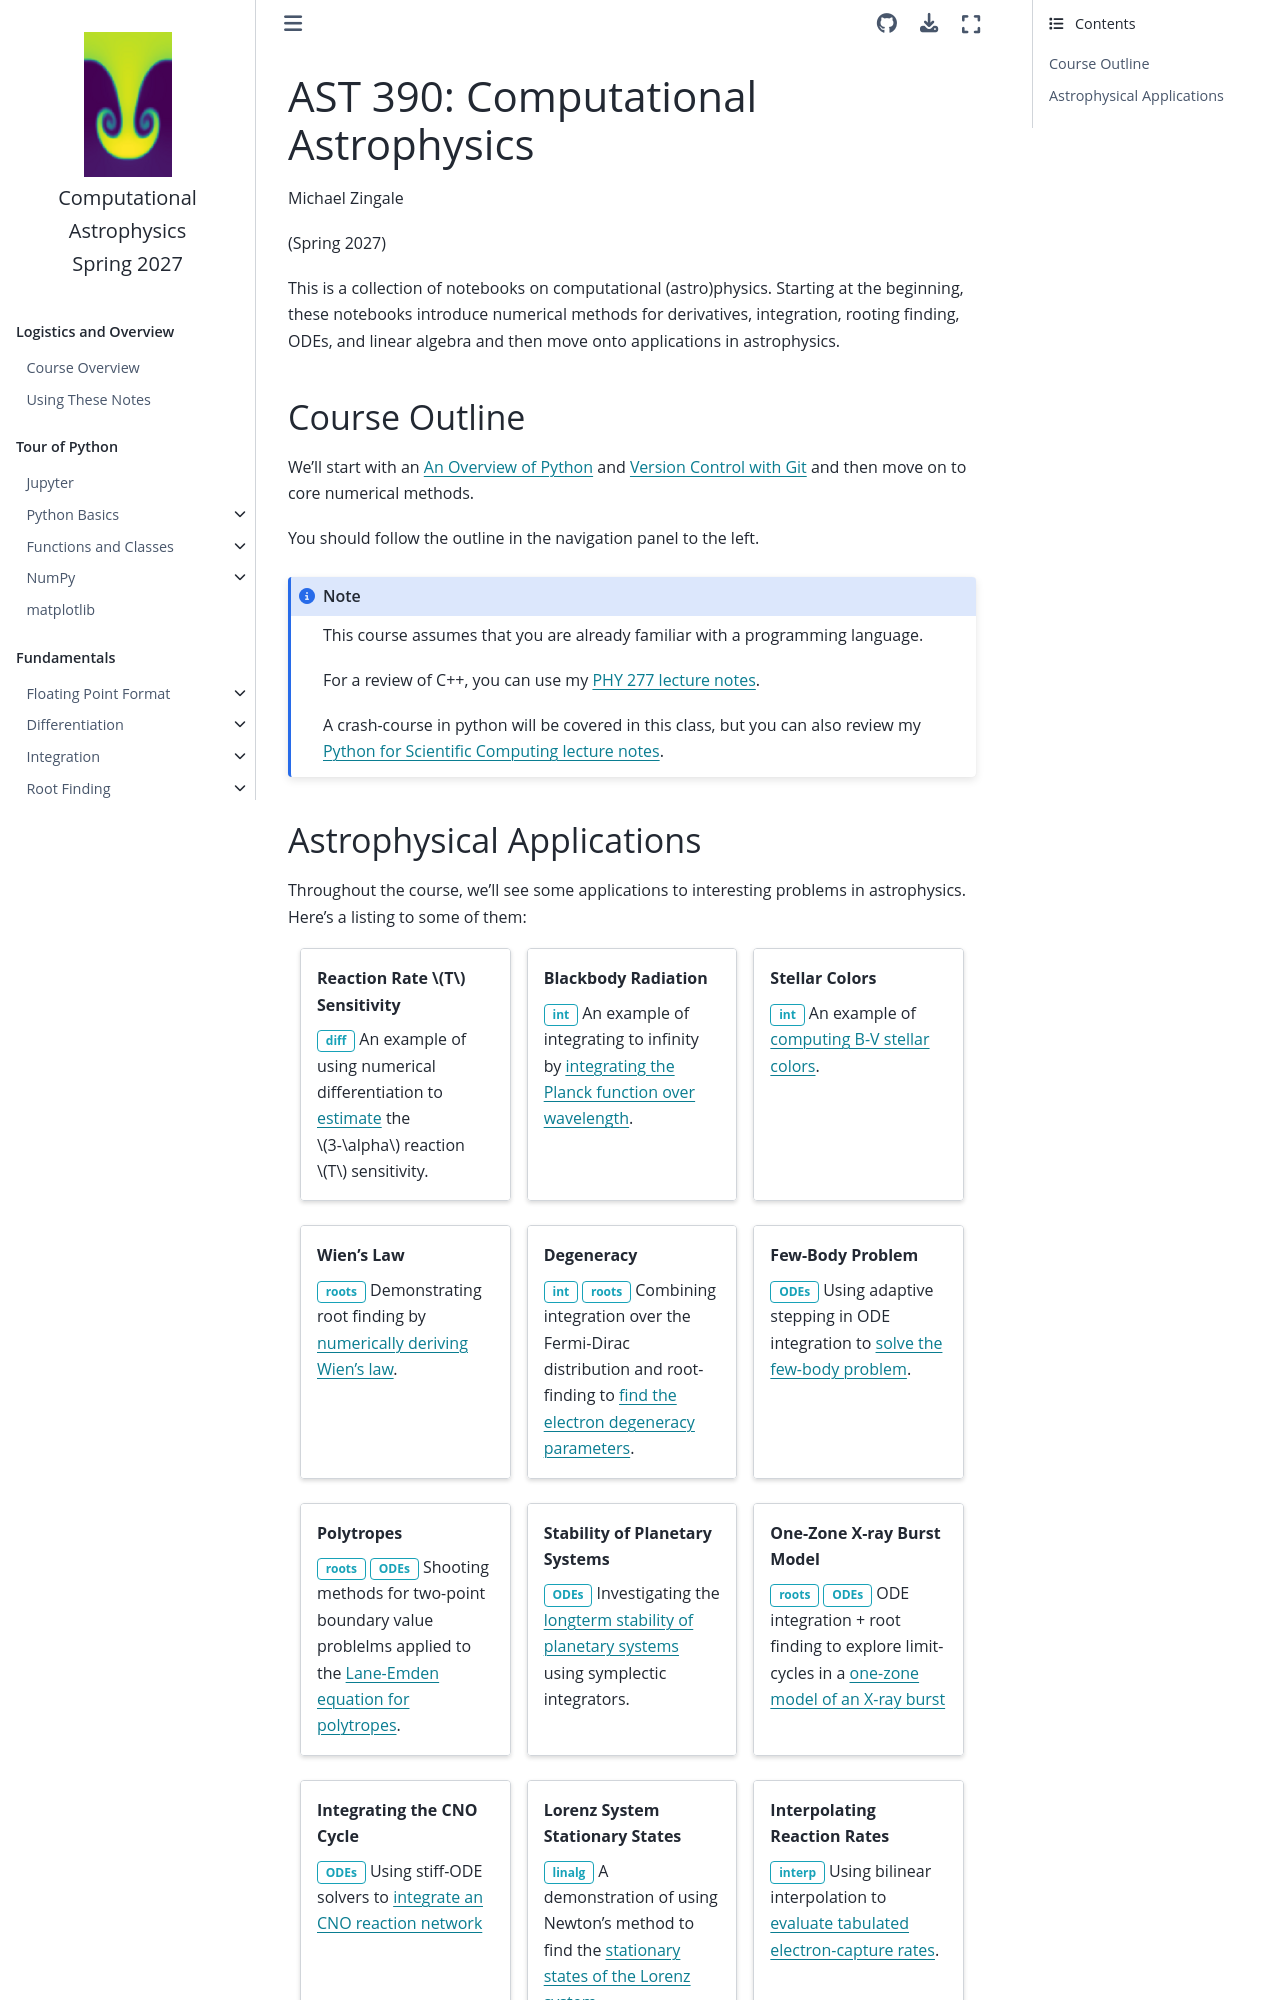

repository: zingale/computational_astrophysics · page: intro.html · generator: jekyll

AST 390: Computational Astrophysics
===================================

Michael Zingale

(Spring 2027)

This is a collection of notebooks on computational (astro)physics.
Starting at the beginning, these notebooks introduce numerical methods
for derivatives, integration, rooting finding, ODEs, and linear algebra
and then move onto applications in astrophysics.


Course Outline
--------------

We'll start with an `An Overview of Python <https://zingale.github.io/computational_astrophysics/python/jupyter.html>`_
and `Version Control with Git <https://zingale.github.io/computational_astrophysics/git/version-control.html>`_ and then
move on to core numerical methods.

You should follow the outline in the navigation panel to the left.

.. note::

   This course assumes that you are already familiar with a
   programming language.

   For a review of C++, you can use my `PHY 277 lecture notes <https://zingale.github.io/phy277/>`_.

   A crash-course in python will be covered in this class, but you
   can also review my `Python for Scientific Computing lecture notes <https://sbu-python-class.github.io/python-science/Introduction.html>`_.
